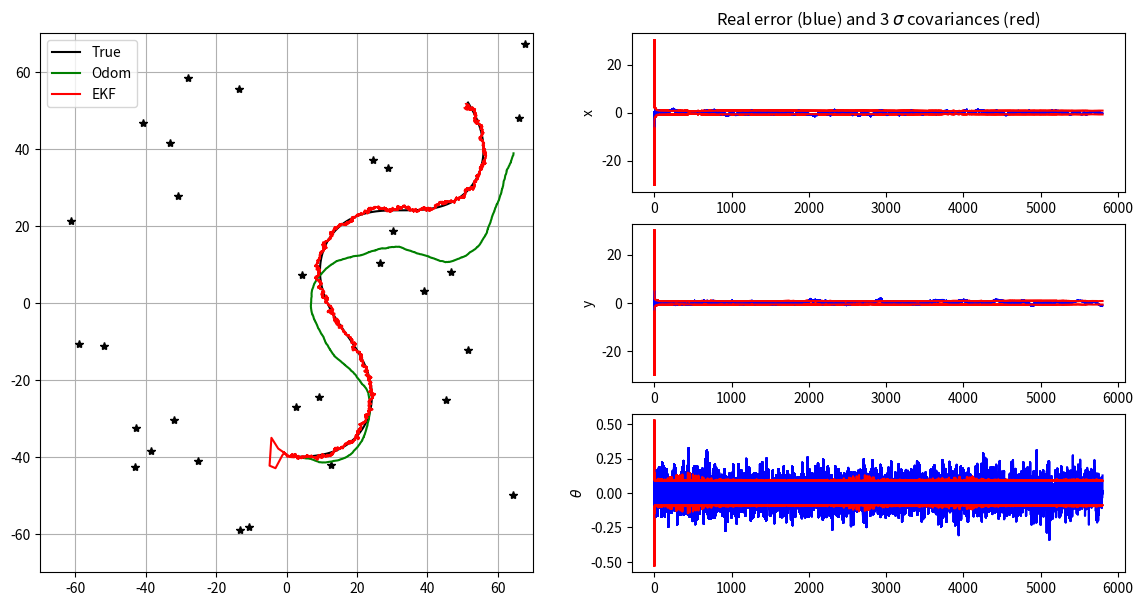

Generate this figure with matplotlib:
from math import sin, cos, atan2, pi, sqrt
import matplotlib.pyplot as plt
import numpy as np
import sys


# ---- Helper functions ----

# Init displays
show_animation = True

fig = plt.figure(figsize=(14, 7))
gs = fig.add_gridspec(3, 2)

ax1 = fig.add_subplot(gs[:, 0])
ax3 = fig.add_subplot(gs[0, 1])
ax4 = fig.add_subplot(gs[1, 1])
ax5 = fig.add_subplot(gs[2, 1])

# Display error ellipses
def plot_covariance_ellipse(xEst, PEst, axes, lineType):
    """
    Plot one covariance ellipse from covariance matrix
    """

    Pxy = PEst[0:2, 0:2]
    eigval, eigvec = np.linalg.eig(Pxy)

    if eigval[0] >= eigval[1]:
        bigind = 0
        smallind = 1
    else:
        bigind = 1
        smallind = 0

    if eigval[smallind] < 0:
        print('Pb with Pxy :\n', Pxy)
        exit()

    t = np.arange(0, 2 * pi + 0.1, 0.1)
    a = sqrt(eigval[bigind])
    b = sqrt(eigval[smallind])
    x = [3 * a * cos(it) for it in t]
    y = [3 * b * sin(it) for it in t]
    angle = atan2(eigvec[bigind, 1], eigvec[bigind, 0])
    rot = np.array([[cos(angle), sin(angle)],
                    [-sin(angle), cos(angle)]])
    fx = rot @ (np.array([x, y]))
    px = np.array(fx[0, :] + xEst[0, 0]).flatten()
    py = np.array(fx[1, :] + xEst[1, 0]).flatten()
    axes.plot(px, py, lineType)


# fit angle between -pi and pi
def angle_wrap(a):
    if (a > np.pi):
        a = a - 2 * pi
    elif (a < -np.pi):
        a = a + 2 * pi
    return a


# composes two transformations
def tcomp(tab, tbc):
    assert tab.ndim == 2
    assert tbc.ndim == 2

    result = tab[2, 0] + tbc[2, 0]

    result = angle_wrap(result)
    s = sin(tab[2, 0])
    c = cos(tab[2, 0])
    tac = tab[0:2] + np.array([[c, -s], [s, c]]) @ tbc[0:2]
    tac = np.vstack((tac, result))

    return tac


# ---- Simulator functions ----

# return true control at step k
def get_robot_control(k):
    global nSteps
    # generate  sin trajectory
    u = np.array([[0, 0.025,  0.1*np.pi / 180 * sin(3*np.pi * k / nSteps)]]).T
    return u


# simulate new true robot position
def simulate_world(k):
    global xTrue
    u = get_robot_control(k)
    xTrue = tcomp(xTrue, u)
    xTrue[2, 0] = angle_wrap(xTrue[2, 0])


# computes and returns noisy odometry
def get_odometry(k):
    global xOdom  # internal to robot low-level controller
    global QTrue

    u = get_robot_control(k)
    xnow = tcomp(xOdom, u)
    uNoise = np.sqrt(QTrue) @ np.random.randn(3)
    uNoise = np.array([uNoise]).T
    xnow = tcomp(xnow, uNoise)
    xOdom = xnow
    u = u + uNoise
    return xnow, u


# generate a noisy observation of a random feature
def get_observation(k):
    global Map, xTrue, PYTrue
    #if k > 2500 and k < 3500:
    #    return [None, None]
    iFeature = np.random.randint(0, Map.shape[1] - 1)
    zNoise = np.sqrt(PYTrue) @ np.random.randn(2)
    zNoise = np.array([zNoise]).T
    z = observation_model(xTrue, iFeature, Map) + zNoise
    z[1, 0] = angle_wrap(z[1, 0])

    return [z, iFeature]


# ---- model functions ----

# evolution model (f)
def motion_model(x, u):
    xPred = tcomp(x, u)
    xPred[2, 0] = angle_wrap(xPred[2, 0])
    return xPred


# observation model (h)
def observation_model(xVeh, iFeature, Map):
    Delta = Map[0:2, iFeature:(iFeature+1)]-xVeh[0:2]
    dx = Delta[0, 0]
    dy = Delta[1, 0]
    z = np.array([[np.linalg.norm(Delta)], [
        atan2(dy, dx) - xVeh[2, 0]]])
    z[1, 0] = angle_wrap(z[1, 0])
    return z


# ---- Jacobian functions to be completed ----

# h(x) Jacobian wrt x
def get_obs_jac(xPred, iFeature, Map):
    jH = np.zeros((2, 3))

    dx = Map[0, iFeature] - xPred[0, 0]
    dy = Map[1, iFeature] - xPred[1, 0]
    r = sqrt(dx**2 + dy**2)

    jH[0, 0] = -dx / r
    jH[0, 1] = -dy / r
    jH[1, 0] = dy / (r**2)
    jH[1, 1] = -dx / (r**2)
    jH[1, 2] = -1.0

    return jH


# f(x,u) Jacobian wrt x
def A(x, u):
    Jac = np.zeros((3, 3))

    theta = x[2, 0]

    Jac[0, 0] = 1.0
    Jac[1, 1] = 1.0
    Jac[2, 2] = 1.0
    Jac[0, 2] = -u[0, 0] * sin(theta) - u[1, 0] * cos(theta)
    Jac[1, 2] = u[0, 0] * cos(theta) - u[1, 0] * sin(theta)

    return Jac


# f(x,u) Jacobian wrt u
def B(x, u):
    Jac = np.zeros((3, 3))

    theta = x[2, 0]

    Jac[0, 0] = cos(theta)
    Jac[0, 1] = -sin(theta)
    Jac[1, 0] = sin(theta)
    Jac[1, 1] = cos(theta)
    Jac[2, 2] = 1.0

    return Jac


# ---- Gloabl variables ----

# Simulation length
nSteps = 6000

# Location of landmarks
Map = 140*np.random.rand(2, 30)-70

# True covariance of errors used for simulating robot movements
QTrue = np.diag([0.01, 0.01, 1*pi/180]) ** 2
PYTrue = np.diag([5.0, 6*pi/180]) ** 2

# Modeled errors used in the Kalman filter process
QEst = 10*np.eye(3, 3) @ QTrue
PYEst = 0.1*np.eye(2, 2) @ PYTrue

# initial conditions
xTrue = np.array([[1, -40, -pi/2]]).T
xOdom = xTrue
xEst = xTrue
PEst = 100 * np.diag([1, 1, (1*pi/180)**2])

# Init history matrixes
hxEst = xEst
hxTrue = xTrue
hxOdom = xOdom
hxError = np.abs(xEst-xTrue)  # pose error
hxVar = np.sqrt(np.diag(PEst).reshape(3, 1))  # state std dev


for k in range(1, nSteps):

    # Simlulate robot motion
    simulate_world(k)

    # Get odometry measurements
    xOdom, u = get_odometry(k)

    # Kalman prediction
    xPred = motion_model(xEst, u)  # function f
    PPred = A(xEst, u) @ PEst @ A(xEst, u).T + B(xEst, u) @ QEst @ B(xEst, u).T

    # Get random landmark observation
    [z, iFeature] = get_observation(k)

    if z is not None:
        # Predict observation
        zPred = observation_model(xPred, iFeature, Map)

        # get observation Jacobian
        H = get_obs_jac(xPred, iFeature, Map)

        # compute observation error (innovation)
        Innov = z-zPred
        Innov[1, 0] = angle_wrap(Innov[1, 0])

        # compute Kalman gain - with dir and distance
        S = H @ PPred @ H.T + PYEst
        W = PPred @ H.T @ np.linalg.inv(S)

        # perform kalman update
        xEst = xPred + W @ Innov
        xEst[2, 0] = angle_wrap(xEst[2, 0])

        PEst = PPred - W @ H @ PPred
        PEst = 0.5 * (PEst + PEst.T)  # ensure symetry

    else:
        # there was no observation available
        xEst = xPred
        PEst = PPred

    # store data history
    hxTrue = np.hstack((hxTrue, xTrue))
    hxOdom = np.hstack((hxOdom, xOdom))
    hxEst = np.hstack((hxEst, xEst))
    err = xEst - xTrue
    err[2, 0] = angle_wrap(err[2, 0])
    hxError = np.hstack((hxError, err))
    hxVar = np.hstack((hxVar, np.sqrt(np.diag(PEst).reshape(3, 1))))

    # plot every 15 updates
    if show_animation and k % 200 == 0:
        # for stopping simulation with the esc key.
        plt.gcf().canvas.mpl_connect('key_release_event',
                    lambda event: [sys.exit(0) if event.key == 'escape' else None])

        ax1.cla()

        # Plot true landmark and trajectory
        ax1.plot(Map[0, :], Map[1, :], "*k")
        ax1.plot(hxTrue[0, :], hxTrue[1, :], "-k", label="True")

        # Plot odometry trajectory
        ax1.plot(hxOdom[0, :], hxOdom[1, :], "-g", label="Odom")

        # Plot estimated trajectory an pose covariance
        ax1.plot(hxEst[0, :], hxEst[1, :], "-r", label="EKF")
        ax1.plot(xEst[0], xEst[1], ".r")
        plot_covariance_ellipse(xEst,
                                PEst, ax1, "--r")

        ax1.axis([-70, 70, -70, 70])
        ax1.grid(True)
        ax1.legend()

        # plot errors curves
        ax3.plot(hxError[0, :], 'b')
        ax3.plot(3.0 * hxVar[0, :], 'r')
        ax3.plot(-3.0 * hxVar[0, :], 'r')
        ax3.set_ylabel('x')
        ax3.set_title('Real error (blue) and 3 $\sigma$ covariances (red)')

        ax4.plot(hxError[1, :], 'b')
        ax4.plot(3.0 * hxVar[1, :], 'r')
        ax4.plot(-3.0 * hxVar[1, :], 'r')
        ax4.set_ylabel('y')

        ax5.plot(hxError[2, :], 'b')
        ax5.plot(3.0 * hxVar[2, :], 'r')
        ax5.plot(-3.0 * hxVar[2, :], 'r')
        ax5.set_ylabel(r"$\theta$")

#        plt.pause(0.001)

plt.savefig('EKFLocalization1.png')
#print("Press Q in figure to finish...")
plt.show()
